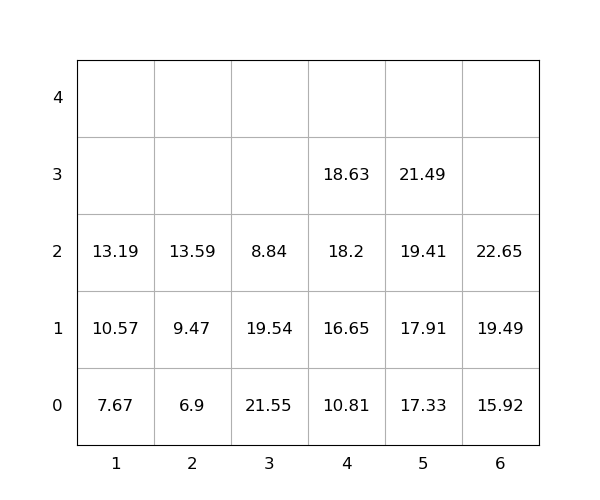

The table this chart was drawn from, first rows:
idx, loc_x, loc_y, loc_z, weight, seq, emerg, reloc, size(ft)
1, 3, 0, 0, 21.55, 1, 0, 1.0, 20
2, 5, 0, 0, 17.33, 2, 0, 0, 20
3, 4, 0, 0, 10.81, 3, 0, 0, 20
4, 3, 0, 1, 19.54, 4, 0, 1.0, 20
5, 1, 0, 0, 7.67, 5, 0, 0, 20
6, 5, 0, 1, 17.91, 6, 0, 0, 20
7, 2, 0, 0, 6.9, 7, 0, 0, 20
8, 4, 0, 1, 16.65, 8, 0, 0, 20
9, 5, 0, 2, 19.41, 9, 0, 0, 20
10, 6, 0, 0, 15.92, 10, 0, 0, 20
11, 1, 0, 1, 10.57, 11, 0, 0, 20
12, 5, 0, 3, 21.49, 12, 0, 0, 20
13, 6, 0, 1, 19.49, 13, 0, 0, 20
14, 4, 0, 2, 18.2, 14, 0, 0, 20
15, 4, 0, 3, 18.63, 15, 0, 0, 20
16, 6, 0, 2, 22.65, 16, 0, 0, 20
17, 2, 0, 1, 9.47, 17, 0, 0, 20
18, 2, 0, 2, 13.59, 18, 0, 0, 20
19, 1, 0, 2, 13.19, 19, 0, 0, 20
20, 3, 0, 2, 8.84, 20, 0, 1.0, 20
